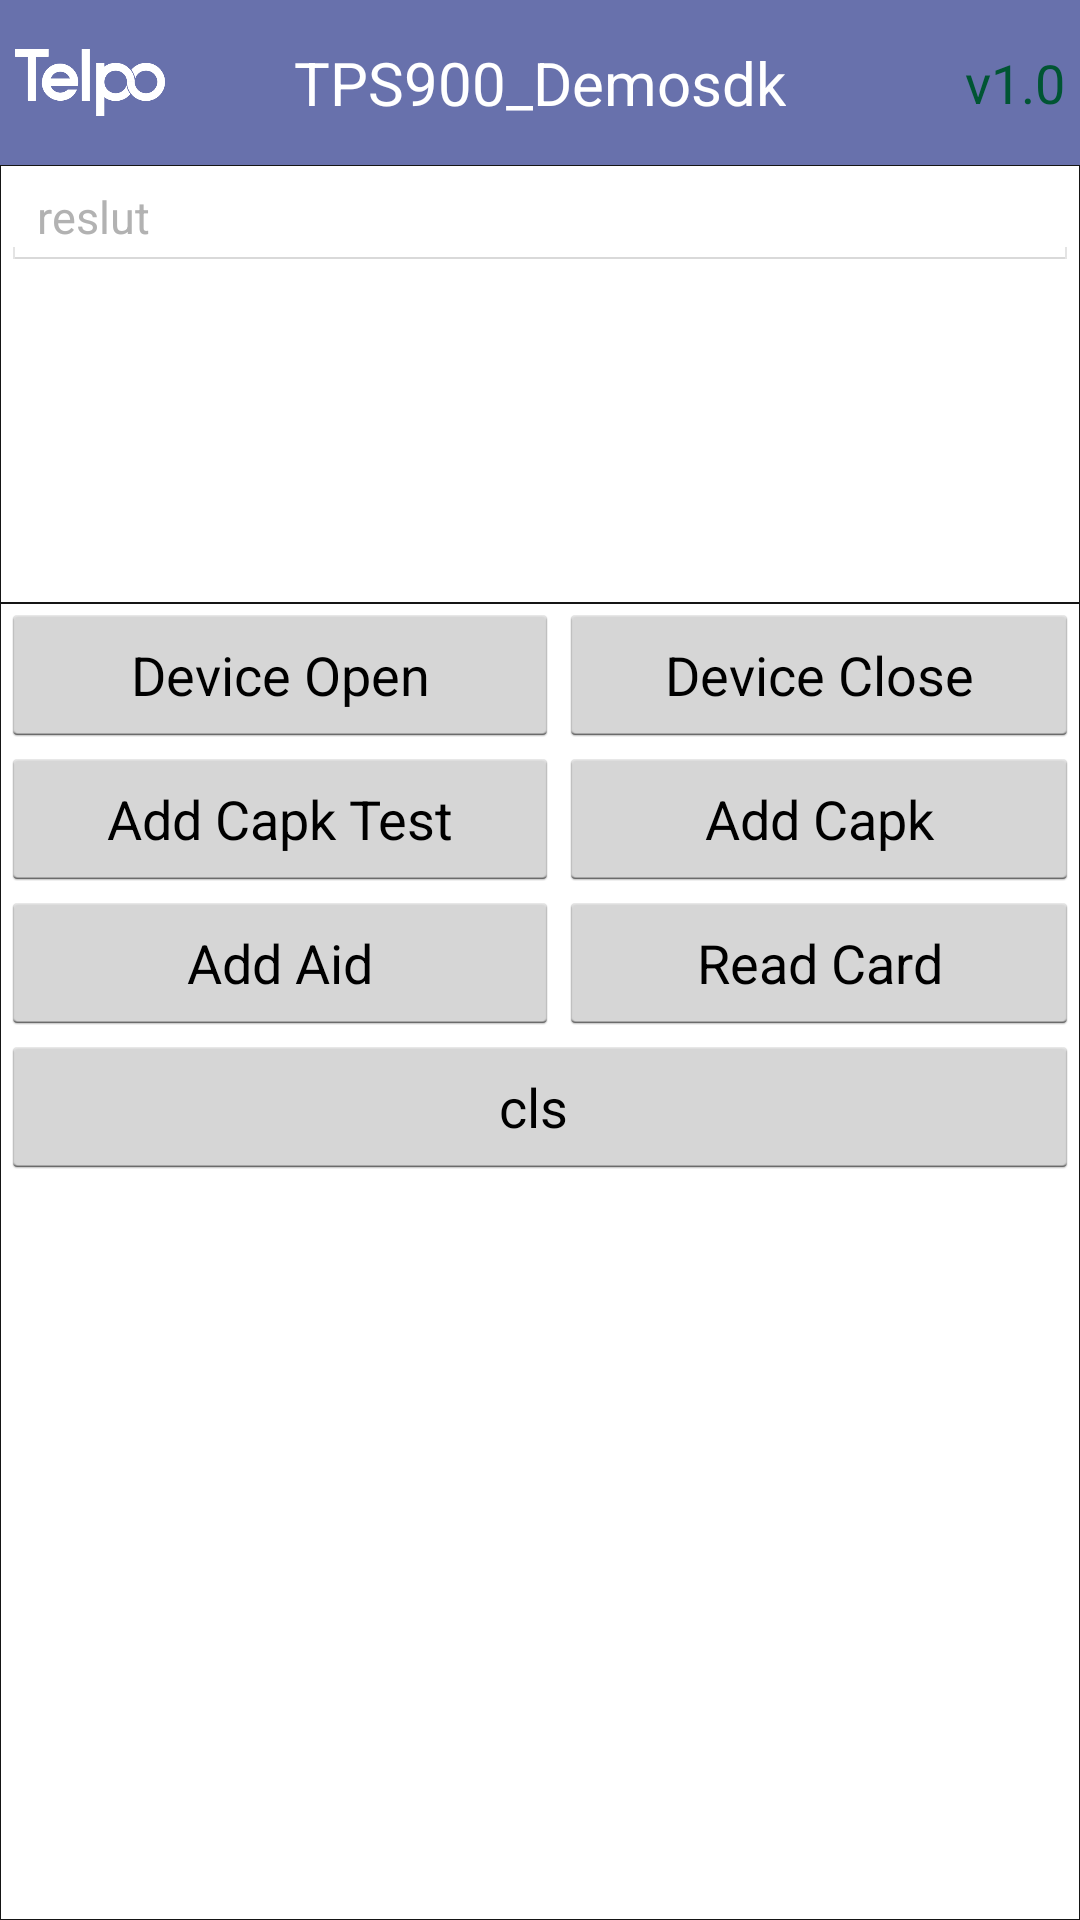

Layout XML and referenced resources for this Android screen:
<!-- AndroidManifest.xml: application theme AppTheme -->
<!-- res/layout/activity_paywava.xml -->
<?xml version="1.0" encoding="utf-8"?>
<LinearLayout xmlns:android="http://schemas.android.com/apk/res/android"
    xmlns:tools="http://schemas.android.com/tools"
    android:layout_width="match_parent"
    android:layout_height="match_parent">


    <LinearLayout
        android:layout_width="match_parent"
        android:layout_height="match_parent"
        android:orientation="vertical">
        <include layout="@layout/titlebar" />
        <ScrollView
            android:layout_width="match_parent"
            android:layout_height="0dip"
            android:layout_weight="1"
            android:background="@drawable/layout_bounder">

            <EditText
                android:id="@+id/et_reslut"
                android:layout_width="match_parent"
                android:layout_height="match_parent"
                android:enabled="false"
                android:text="reslut"
                android:textSize="15sp" />

        </ScrollView>


        <ScrollView
            android:layout_width="match_parent"
            android:layout_height="0dip"
            android:layout_weight="3"
            android:background="@drawable/layout_bounder">

            <LinearLayout
                android:layout_width="match_parent"
                android:layout_height="match_parent"
                android:orientation="vertical">

                <TableLayout
                    android:layout_width="match_parent"
                    android:layout_height="match_parent"
                    android:stretchColumns="0,1">

                    <TableRow>

                        <Button
                            android:id="@+id/bn_emvDeviceOpen"
                            android:text="Device Open" />

                        <Button
                            android:id="@+id/bn_emvDeviceClose"
                            android:text="Device Close" />
                    </TableRow>

                    <TableRow>

                        <Button
                            android:id="@+id/bn_AddCapkTest"
                            android:text="Add Capk Test" />

                        <Button
                            android:id="@+id/bn_AddCapk"
                            android:text="Add Capk" />
                    </TableRow>

                    <TableRow>
                        <Button
                            android:id="@+id/bn_AddAid"
                            android:text="Add Aid" />
                        <Button
                            android:id="@+id/bn_readCard"
                            android:text="Read Card" />

                    </TableRow>

                    <TableRow>


                        <Button
                            android:id="@+id/bn_ref"
                            android:layout_width="wrap_content"
                            android:layout_height="wrap_content"
                            android:layout_weight="1"
                            android:text="cls " />

                    </TableRow>
                </TableLayout>




            </LinearLayout>
        </ScrollView>



    </LinearLayout>

</LinearLayout>
<!-- res/layout/titlebar.xml (included above) -->
<?xml version="1.0" encoding="utf-8"?>
<RelativeLayout xmlns:android="http://schemas.android.com/apk/res/android"
    android:layout_width="match_parent"
    android:layout_height="55dp"
    android:layout_gravity="center"
    android:padding="5dp"
    android:background="#6871ac" >

    <ImageView
        android:id="@+id/logo"
        android:layout_width="50dp"
        android:layout_height="fill_parent"
        android:layout_alignParentLeft="true"
        android:layout_gravity="center_vertical"
        android:src="@mipmap/telpo_white" />

    <TextView
        android:id="@+id/title_tv"
        android:layout_width="wrap_content"
        android:layout_height="match_parent"
        android:layout_centerHorizontal="true"
        android:layout_gravity="center|center_vertical|center_horizontal"
        android:gravity="center"
        android:text="TPS900_Demosdk"
        android:textColor="#FFFFFF"
        android:textSize="20sp" />

    <TextView
        android:layout_width="wrap_content"
        android:layout_height="match_parent"
        android:layout_alignParentRight="true"
        android:layout_gravity="right|center_vertical"
        android:gravity="center"
        android:text="v1.0"
        android:textColor="#005533"
        android:textSize="18sp" />

</RelativeLayout>
<!-- resources referenced by this layout -->
<resources>
  <!-- drawable layout_bounder (drawable) -->
  <?xml version="1.0" encoding="utf-8"?>
  <shape xmlns:android="http://schemas.android.com/apk/res/android" >
  
      <solid android:color="#FFFFFF" />
  
      <stroke
          android:width="0.1dp"
          android:color="#151515" />
  
      <padding
          android:bottom="1dp"
          android:left="0.5dp"
          android:right="0.5dp"
          android:top="0dp" />
  </shape>
  <!-- mipmap telpo_white: png bitmap (mipmap-hdpi, 9284 bytes) -->
  <style name="AppTheme" parent="AppBaseTheme">
          
      </style>
  <style name="AppBaseTheme" parent="android:Theme.Holo.Light">
          
      </style>
</resources>
